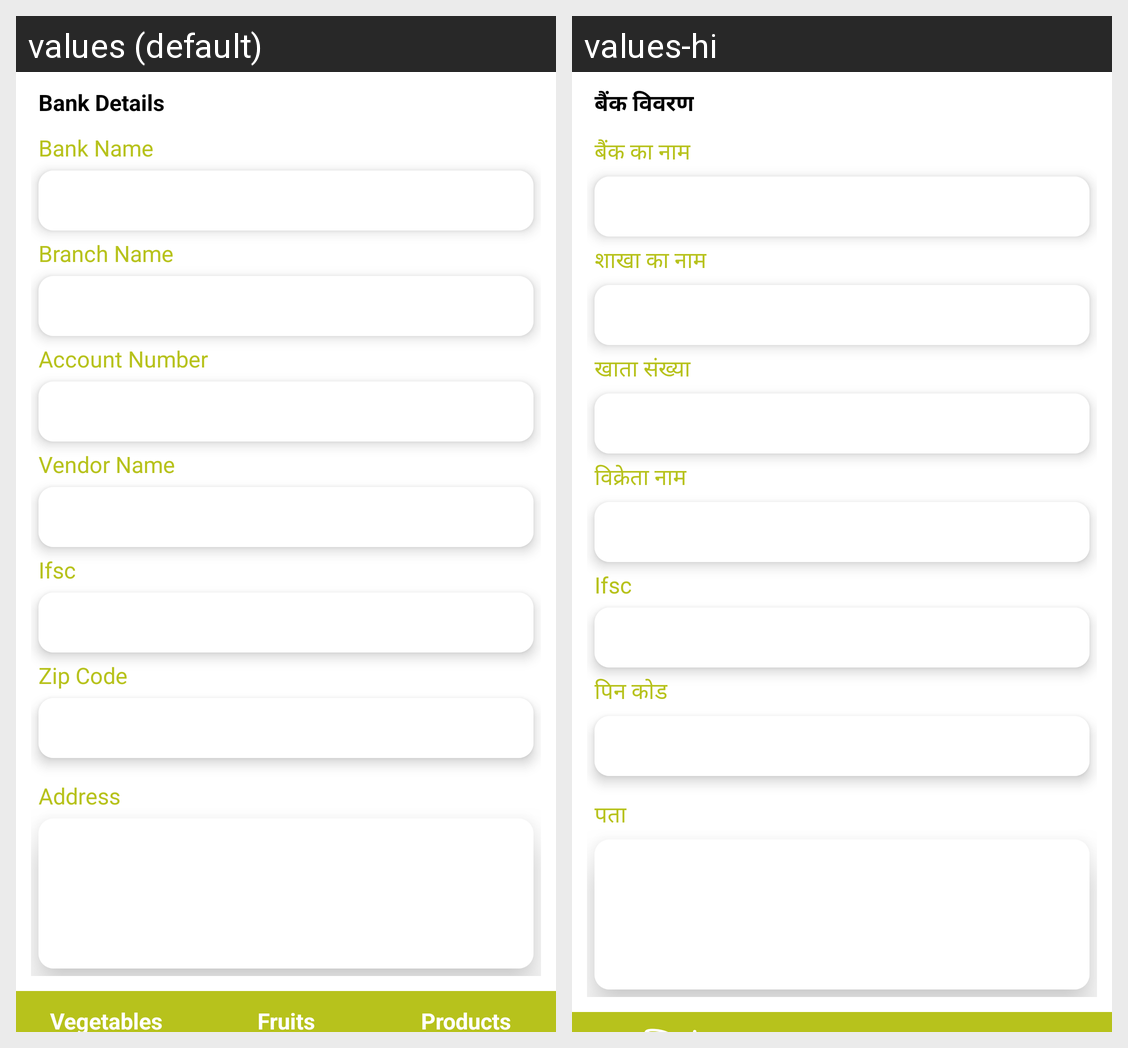

For this localized Android screen grid, give each drawn string resource with its value in every locale shown.
Android screen res/layout/add_edit_vegitables_layout.xml rendered under 2 locales, left to right: values (default), values-hi. Device: Nexus 5 (rendered at 1080×1920; each locale shown at half size, 540×960, under a caption strip naming it); theme AppTheme.
Strings drawn on this screen, with the default value and each locale's value (text and hints the layout hard-codes, and strings that could not be matched under every locale, appear in the picture but are not listed):

bank_details
  values: Bank Details
  values-hi: बैंक विवरण

ban_name
  values: Bank Name
  values-hi: बैंक का नाम

branch_name
  values: Branch Name
  values-hi: शाखा का नाम

acount_number
  values: Account Number
  values-hi: खाता संख्या

vendor_name
  values: Vendor Name
  values-hi: विक्रेता नाम

ifsc
  values: Ifsc
  values-hi: Ifsc

zip_code
  values: Zip Code
  values-hi: पिन कोड

address
  values: Address
  values-hi: पता
